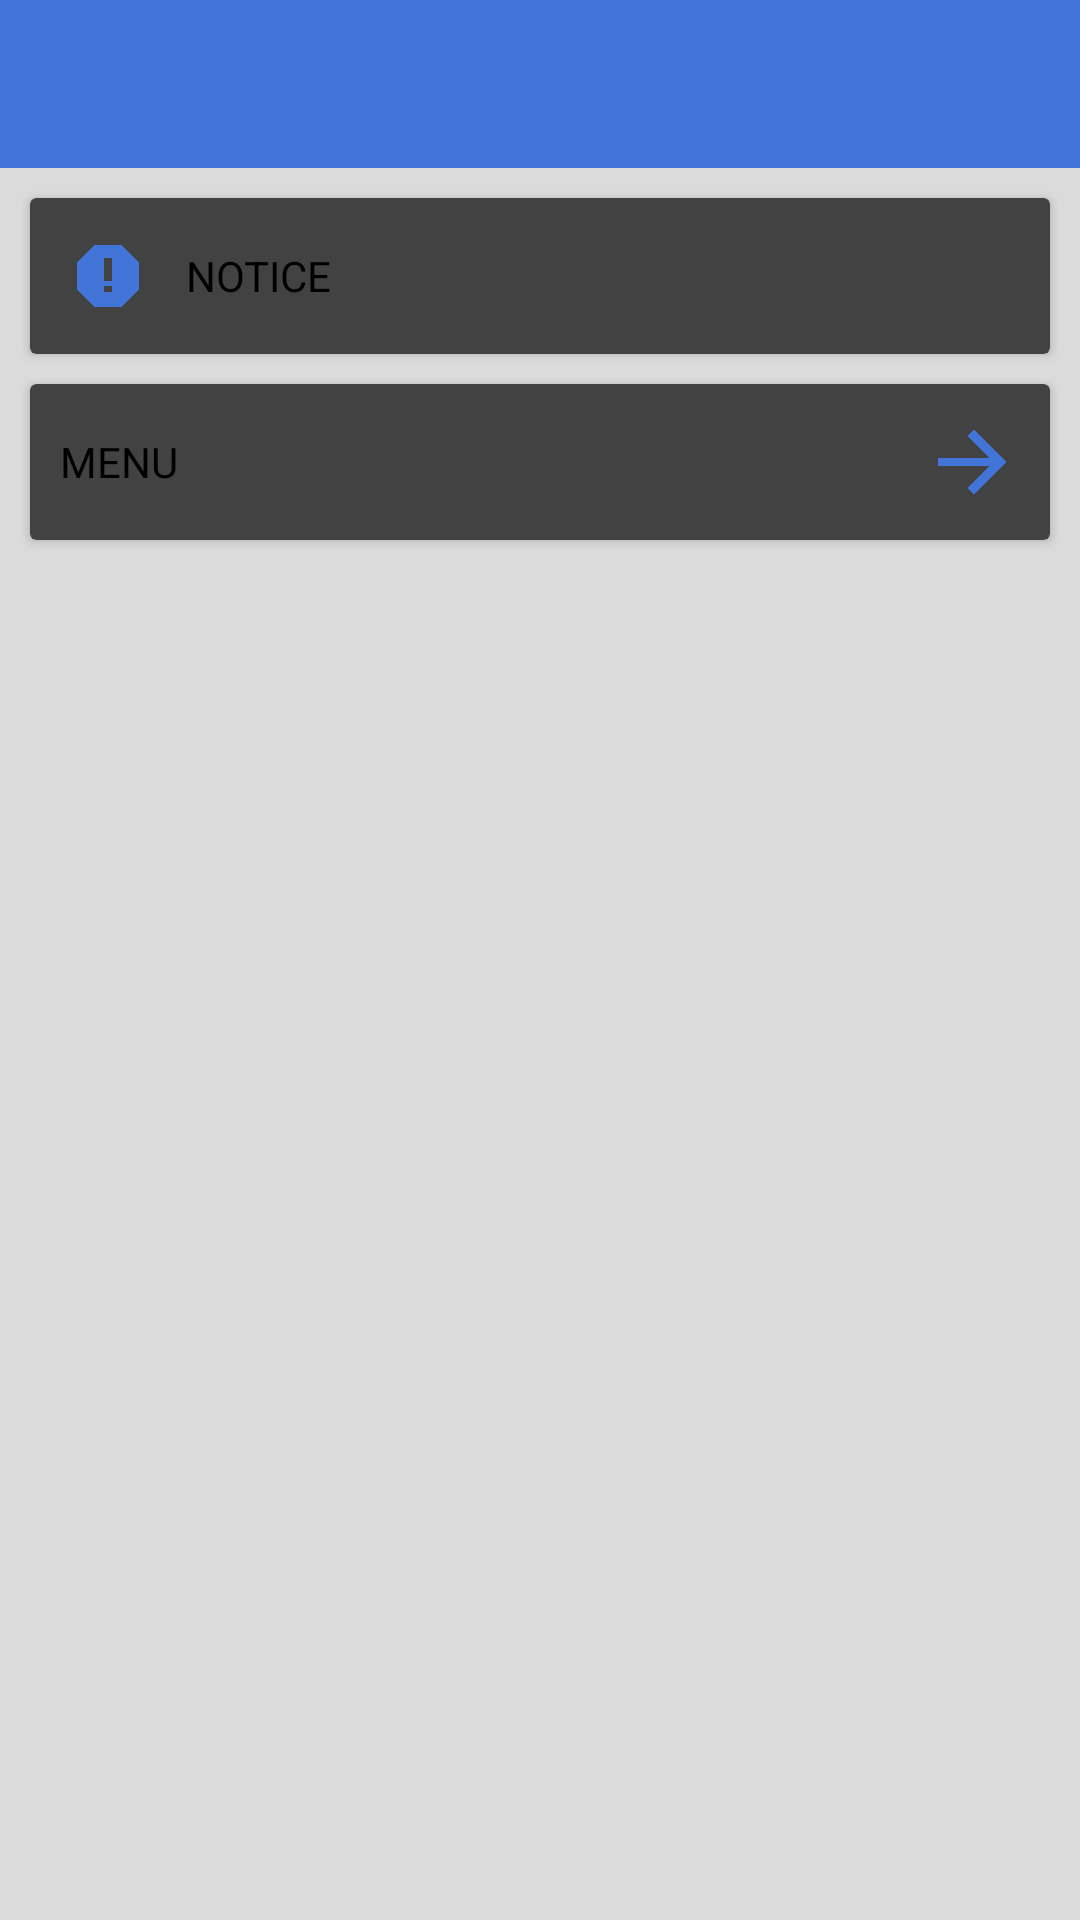

The Android layout XML behind this screen, and the referenced resources:
<!-- AndroidManifest.xml: application theme AppTheme -->
<!-- res/layout/activity_main.xml -->
<android.support.v4.widget.DrawerLayout xmlns:android="http://schemas.android.com/apk/res/android"
    android:id="@+id/drawer_layout"
    android:layout_width="match_parent"
    android:layout_height="match_parent">

    <LinearLayout
        android:layout_width="match_parent"
        android:layout_height="match_parent"
        android:orientation="vertical">

        <android.support.v7.widget.Toolbar
            android:id="@+id/toolbar"
            android:layout_width="match_parent"
            android:layout_height="wrap_content"
            android:background="#4374D9"
            android:minHeight="?attr/actionBarSize"
            android:fitsSystemWindows="true" />

        <LinearLayout
            android:layout_width="match_parent"
            android:layout_height="match_parent"
            android:background="#dbdbdb"
            android:orientation="vertical">

            <android.support.v7.widget.CardView xmlns:app="http://schemas.android.com/apk/res-auto"
                android:id="@+id/Notice"
                android:layout_width="match_parent"
                android:layout_height="wrap_content"
                android:layout_marginLeft="10dp"
                android:layout_marginRight="10dp"
                android:layout_marginTop="10dp"
                android:orientation="horizontal"
                app:cardCornerRadius="2dp">

                <LinearLayout
                    android:layout_width="wrap_content"
                    android:layout_height="wrap_content"
                    android:orientation="horizontal">

                    <ImageView
                        android:layout_width="wrap_content"
                        android:layout_height="wrap_content"
                        android:layout_gravity="center_vertical"
                        android:layout_margin="10dp"
                        android:src="@drawable/ic_action_error" />

                    <TextView
                        android:id="@+id/notice"
                        android:layout_width="wrap_content"
                        android:layout_height="wrap_content"
                        android:layout_gravity="center_vertical"
                        android:text="NOTICE"
                        android:textColor="#000000" />

                </LinearLayout>

            </android.support.v7.widget.CardView>

            <ScrollView
                android:layout_width="match_parent"
                android:layout_height="match_parent">

                <LinearLayout
                    android:layout_width="match_parent"
                    android:layout_height="match_parent"
                    android:orientation="vertical">

                    <android.support.v7.widget.CardView xmlns:app="http://schemas.android.com/apk/res-auto"
                        android:id="@+id/service_view"
                        android:layout_width="match_parent"
                        android:layout_height="wrap_content"
                        android:layout_marginLeft="10dp"
                        android:layout_marginRight="10dp"
                        android:layout_marginTop="10dp"
                        android:orientation="horizontal"
                        android:onClick="test"
                        app:cardCornerRadius="2dp">

                        <RelativeLayout
                            android:layout_width="match_parent"
                            android:layout_height="wrap_content">

                            <TextView
                                android:layout_width="wrap_content"
                                android:layout_height="wrap_content"
                                android:layout_centerVertical="true"
                                android:layout_margin="10dp"
                                android:text="MENU"
                                android:textColor="#000000" />

                            <LinearLayout
                                android:layout_width="wrap_content"
                                android:layout_height="wrap_content"
                                android:layout_alignParentEnd="true"
                                android:layout_alignParentRight="true"
                                android:layout_margin="10dp"
                                android:onClick="onMapClick">

                                <ImageView
                                    android:layout_width="wrap_content"
                                    android:layout_height="wrap_content"
                                    android:layout_alignParentEnd="true"
                                    android:layout_alignParentRight="true"
                                    android:src="@drawable/ic_action_forward" />

                            </LinearLayout>

                        </RelativeLayout>

                    </android.support.v7.widget.CardView>


                    <View
                        android:layout_width="match_parent"
                        android:layout_height="5dp"
                        android:background="#00000000"
                        android:visibility="invisible" />

                </LinearLayout>

            </ScrollView>

        </LinearLayout>

    </LinearLayout>

    <LinearLayout
        android:layout_width="240dp"
        android:layout_height="match_parent"
        android:layout_gravity="start"
        android:background="#ffffff"
        android:fitsSystemWindows="true">

    </LinearLayout>


</android.support.v4.widget.DrawerLayout>
<!-- resources referenced by this layout -->
<resources>
  <!-- drawable ic_action_error: png bitmap (drawable-hdpi, 2987 bytes) -->
  <!-- drawable ic_action_forward: png bitmap (drawable-hdpi, 2999 bytes) -->
  <style name="AppTheme" parent="Theme.AppCompat.NoActionBar">
          <item name="android:windowTranslucentStatus">true</item>
          <item name="android:windowDrawsSystemBarBackgrounds">true</item>
          <item name="colorAccent">#FF4081</item>
          <item name="colorPrimary">#4374D9</item>
          <item name="colorPrimaryDark">#3b66c0</item>
          <item name="colorControlHighlight">#33000000</item>
          <item name="colorControlNormal">#FFFFFF</item>
  
      </style>
</resources>
